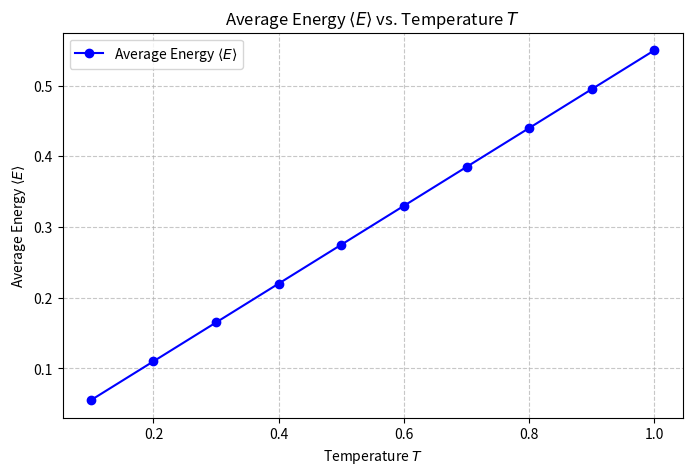

The matplotlib source for this figure:
import numpy as np
import pandas as pd
import matplotlib.pyplot as plt


def main():

    approx_energies = [
        0.054999994086498936,
        0.10999998369006136,
        0.16499996382455898,
        0.21999987907129148,
        0.274999831821349,
        0.32999986135458,
        0.384999401810457,
        0.43999986563124566,
        0.4949998674383397,
        0.549999544741144,
    ]
    step_num = [
        5540250,
        2834954,
        1555263,
        1195273,
        898719,
        618823,
        496727,
        432519,
        347541,
        509474,
    ]
    acceptance_rates = [
        0.22560119128198186,
        0.31755365342788633,
        0.38283621483954805,
        0.4343526541635258,
        0.47392566530806624,
        0.5072096544569287,
        0.5350564797162224,
        0.557573193316363,
        0.5766887935524154,
        0.5940577929393845,
    ]

    temperature = np.linspace(0.1, 1.0, len(approx_energies))

    data = {
        "Temperature": temperature,
        "Approximate Energy Values": approx_energies,
        "Number of Monte Carlo Steps performed": step_num,
        "Acceptance Rates": acceptance_rates,
    }

    df = pd.DataFrame(data)
    print(df)

    plt.figure(figsize=(8, 5))

    plt.plot(
        temperature,
        approx_energies,
        marker="o",
        linestyle="-",
        color="blue",
        label=r"Average Energy $\langle E \rangle$",
    )

    plt.title(r"Average Energy $\langle E \rangle$ vs. Temperature $T$")
    plt.xlabel(r"Temperature $T$")
    plt.ylabel(r"Average Energy $\langle E \rangle$")

    # Add a grid and legend
    plt.grid(True, linestyle="--", alpha=0.7)
    plt.legend()

    # Display the plot
    plt.show()


if __name__ == "__main__":
    main()
